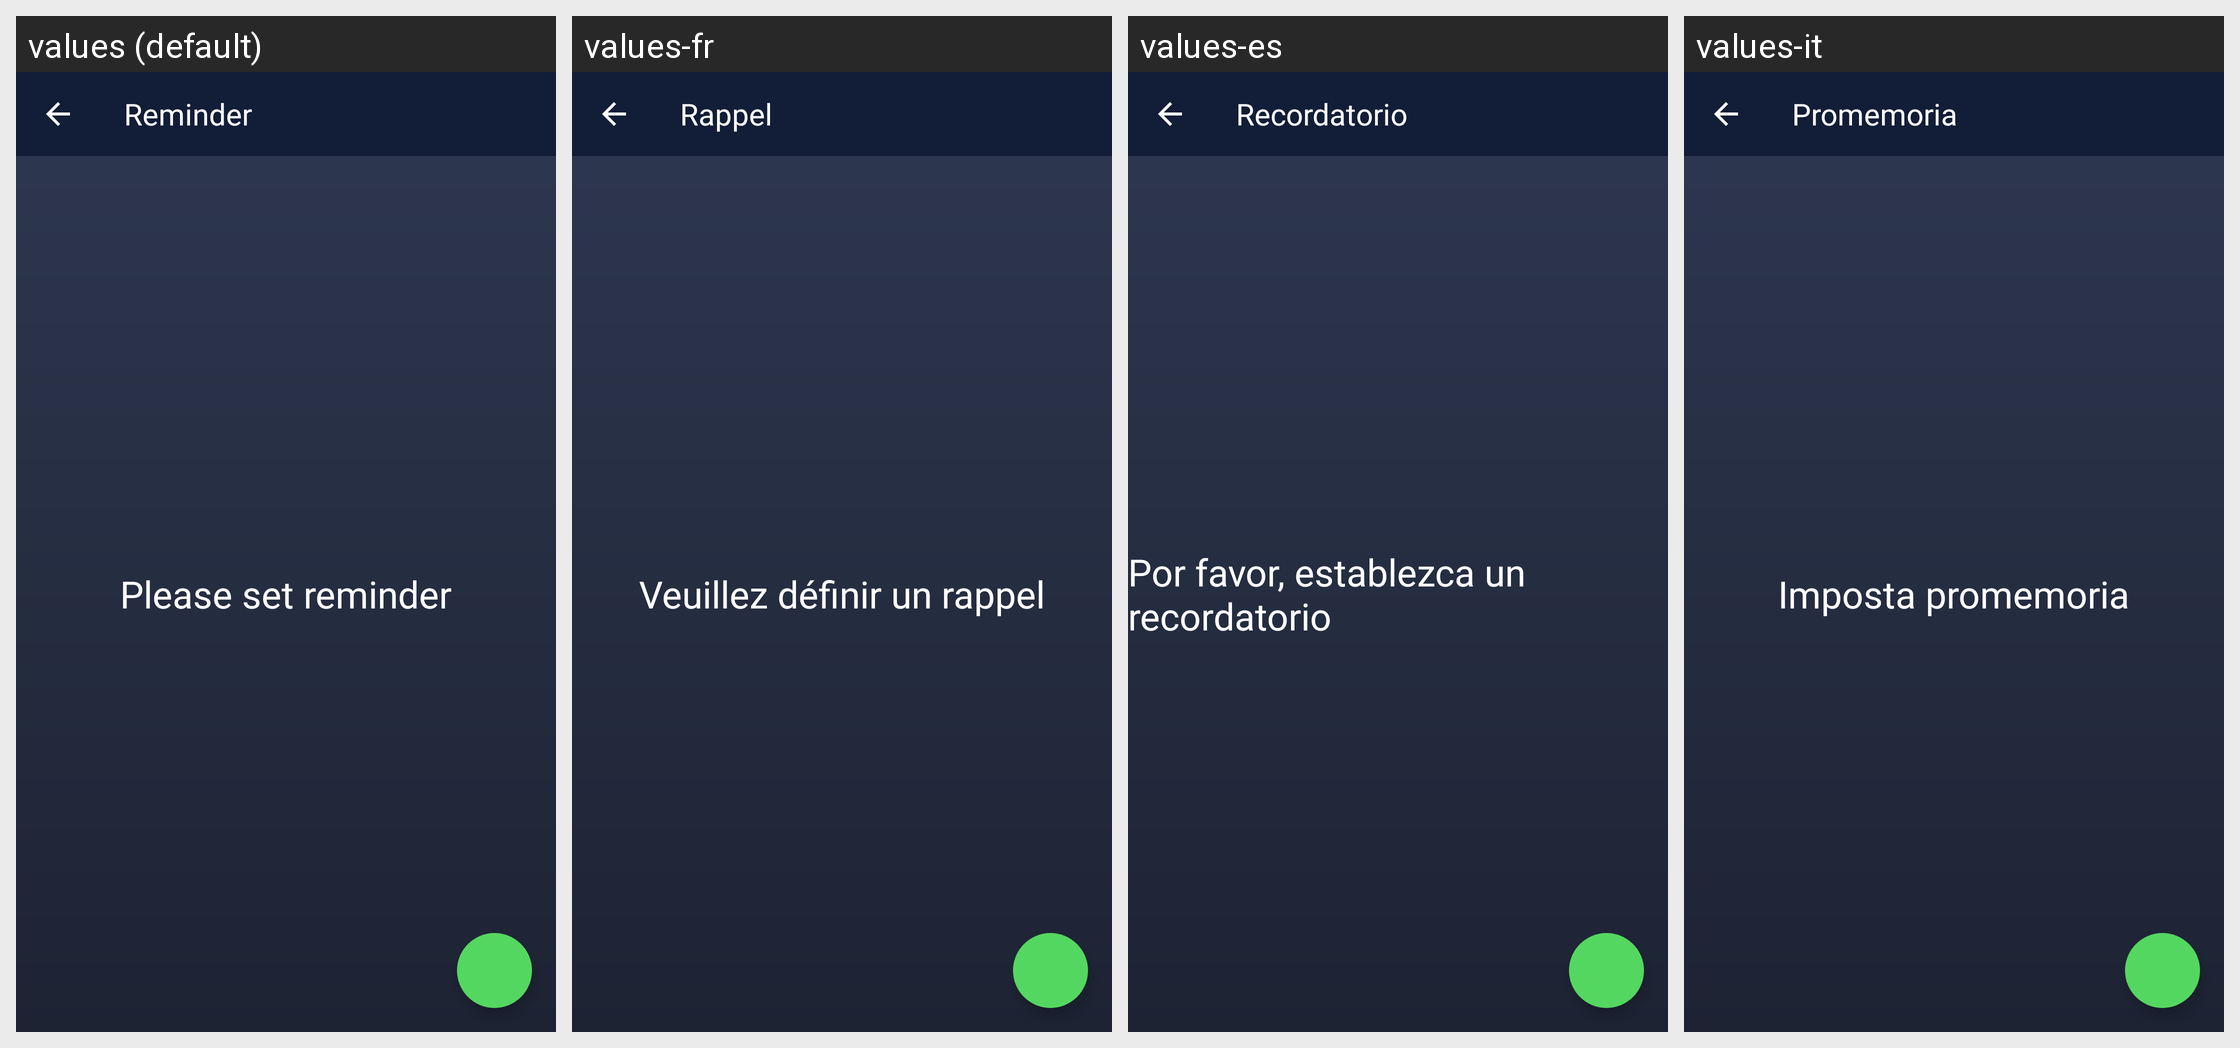

For this localized Android screen grid, give each drawn string resource with its value in every locale shown.
Android screen res/layout/layout_reminderfragment.xml rendered under 4 locales, left to right: values (default), values-fr, values-es, values-it. Device: Nexus 5 (rendered at 1080×1920; each locale shown at half size, 540×960, under a caption strip naming it); theme AppTheme.
Other locales in the repository, not shown: values-ar, values-bn, values-da, values-fa, values-hi, values-ko, values-nl, values-pa, values-pl, values-pt, values-ru, values-sv, values-ta, values-te, values-th, values-tr, values-zh.
Strings drawn on this screen, with the default value and each locale's value (text and hints the layout hard-codes, and strings that could not be matched under every locale, appear in the picture but are not listed):

reminder
  values: Reminder
  values-fr: Rappel
  values-es: Recordatorio
  values-it: Promemoria

please_set_reminder
  values: Please set reminder
  values-fr: Veuillez définir un rappel
  values-es: Por favor, establezca un recordatorio
  values-it: Imposta promemoria
